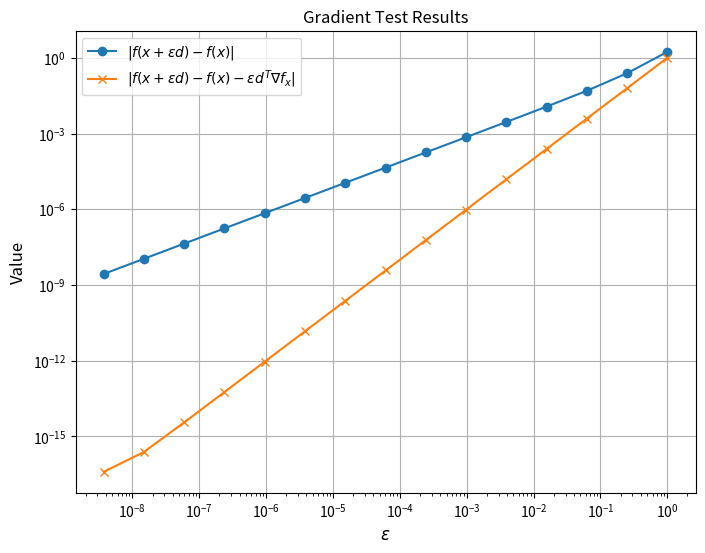
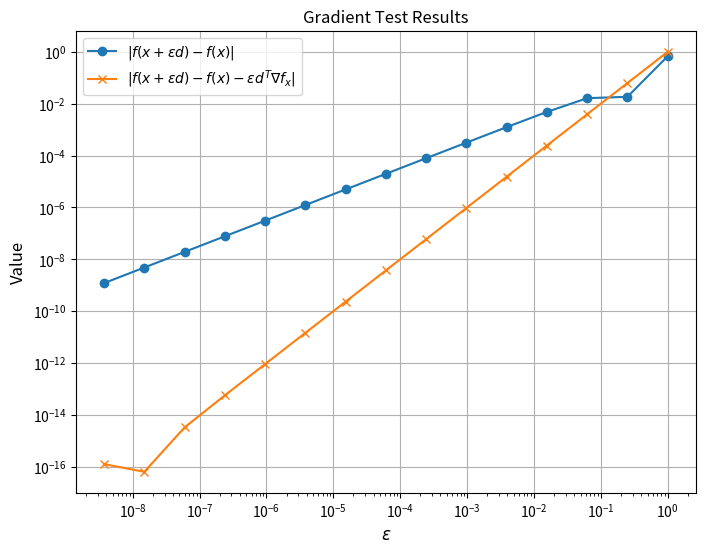

These charts were generated, in order, by the following Python code:
import matplotlib.pyplot as plt
import numpy as np

def generate_gradient_test_plot(epsilons, first_equation, second_equation):
    plt.figure(figsize=(8, 6))

    plt.plot(epsilons, np.abs(first_equation), label=r'$|f(x + \epsilon d) - f(x)|$', marker='o')
    plt.plot(epsilons, np.abs(second_equation), label=r'$|f(x + \epsilon d) - f(x) - \epsilon d^T \nabla f_x|$', marker='x')
    plt.xscale('log')
    plt.yscale('log')
    plt.xlabel(r'$\epsilon$', fontsize=12)
    plt.ylabel('Value', fontsize=12)
    plt.title('Gradient Test Results')
    plt.legend()
    plt.grid()
    plt.show()


'''
    f: R^{dim} -> R
    grad_f: R^{dim} -> R^{dim}
'''
def gradient_test(f, grad_f, dim):
    x = np.random.rand(dim)
    grad_f_x = grad_f(x)
    n_points = 15
    epsilons = 0.25 ** np.arange(n_points)
    d = np.random.randn(dim)
    d = d / np.linalg.norm(d)

    first_equation = np.array([np.abs(f(x+eps*d) - f(x)) for eps in epsilons])
    second_equation = np.array([np.abs(f(x+eps*d) - f(x) - eps*d.T@grad_f_x) for eps in epsilons])

    generate_gradient_test_plot(epsilons, first_equation, second_equation)

def validate_gradient_test():
    # Test on some simple examples
    gradient_test(lambda x: x ** 2, lambda x: 2 * x, 1)
    gradient_test(lambda v: np.sum(np.square(v)), lambda v: 2 * v, 5)

if __name__ == '__main__':
    validate_gradient_test()


